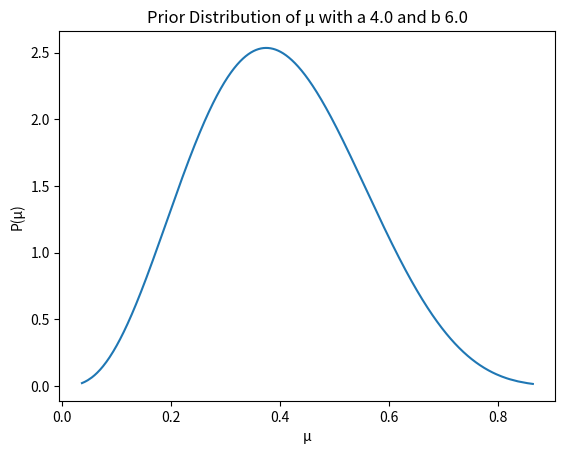

Recreate this plot in Python. (Note: this script raises an exception after producing the figure.)
import numpy as np
from scipy.special import gamma
import matplotlib.pyplot as plt

def beta_pdf(a, b, mu):
    pdf = (gamma(a + b) / (gamma(a) * gamma(b))) * (mu ** (a - 1)) * ((1 - mu) ** (b - 1))
    return pdf

def data_set(mean, size):
    # If N = 1 then binomial becomes bernoulli distribution
    return np.random.binomial(1, mean, size)

def beta_distribution(a, b):
    return np.unique(np.random.beta(a, b, 10000))

def plot_beta_distribution(a, b, index, posterior):
    points = beta_distribution(a, b)
    X = points.tolist()
    Y = []
    for x in X:
        Y.append(beta_pdf(a, b, x))
    
    X = np.asarray(X)
    Y = np.asarray(Y)
    if posterior == True:
        plt.clf()
        plt.title("Posterior Distribution of μ with a {} and b {}".format(a, b))
        plt.xlabel("μ")
        plt.ylabel("P(μ|D)")
        plt.plot(X, Y)
        #plt.show()
        image_name = "assets/" + str(index) + ".JPG"
        plt.savefig(image_name)
    else:
        plt.clf()
        plt.title("Prior Distribution of μ with a {} and b {}".format(a, b))
        plt.xlabel("μ")
        plt.ylabel("P(μ)")
        plt.plot(X, Y)
        #plt.show()
        image_name = "assets/" + str(index) + ".JPG"
        plt.savefig(image_name)
    plt.clf()

"""
    Prior (a, b) beta distribution parameters
    Posterior (a + m, b + l) beta distribution parameters where m is number of 1s and b is number of 0s
"""
def sequential_learning(likelihood_mean, likelihood_size, prior_mean):
    # Generate dataset of 1s and 0s for bernoulli distribution
    data_points = data_set(likelihood_mean, likelihood_size)
    # Prior Distribution parameters
    a = prior_mean * 10
    b = (1 - prior_mean) * 10
    # Plot Prior Distribution
    plot_beta_distribution(a, b, "prior_sequential", False)
    for index, x in enumerate(data_points):
        # a -> a + m where m is number of 1s and b -> b + l where l is number of 0s
        if x == 1:
            a += 1
        else :
            b += 1
        # Plot Posterior Distribution
        plot_beta_distribution(a, b, index, True)

sequential_learning(0.5, 160, 0.4)

# Generating GIF
import imageio
images = []
filenames = []
for i in range(0, 160, 1):
    filenames.append("assets/{}.JPG".format(i))
for filename in filenames:
    images.append(imageio.imread(filename))
imageio.mimsave('assets/posterior_sequential.gif', images, duration = 0.1)

# Deleting 0-159 images
import os
for file in filenames:
    os.remove(file)

def entire_dataset(likelihood_mean, likelihood_size, prior_mean):
    # Generate dataset of 1s and 0s for bernoulli distribution
    data_points = data_set(likelihood_mean, likelihood_size)
    # Prior Distribution parameters
    a = prior_mean * 10
    b = (1 - prior_mean) * 10
    # Plot Prior Distribution
    plot_beta_distribution(a, b, "prior_entire", False)
    m = 0
    for x in data_points:
        # a -> a + m where m is number of 1s and b -> b + l where l is number of 0s
        if x == 1:
            m += 1
    l = likelihood_size - m
    # Plot Posterior Distribution
    plot_beta_distribution(a + m, b + l, "posterior_entire", True)

entire_dataset(0.3, 160, 0.4)

